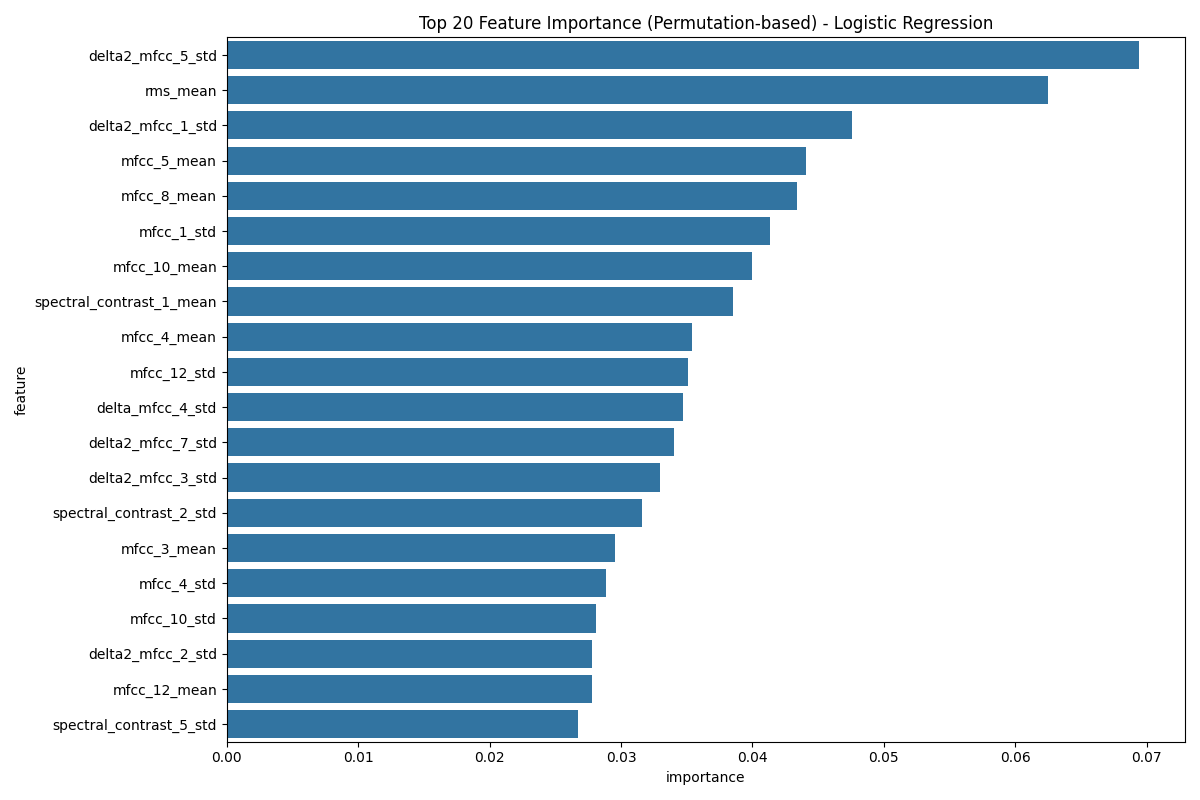

The data file committed next to this chart (first rows):
feature, importance
delta2_mfcc_5_std, 0.06944
rms_mean, 0.0625
delta2_mfcc_1_std, 0.04757
mfcc_5_mean, 0.0441
mfcc_8_mean, 0.0434
mfcc_1_std, 0.04132
mfcc_10_mean, 0.03993
spectral_contrast_1_mean, 0.03854
mfcc_4_mean, 0.03542
mfcc_12_std, 0.03507
delta_mfcc_4_std, 0.03472
delta2_mfcc_7_std, 0.03403
delta2_mfcc_3_std, 0.03299
spectral_contrast_2_std, 0.0316
mfcc_3_mean, 0.02951
mfcc_4_std, 0.02882
mfcc_10_std, 0.02812
delta2_mfcc_2_std, 0.02778
mfcc_12_mean, 0.02778
spectral_contrast_5_std, 0.02674
spectral_contrast_7_std, 0.02535
delta2_mfcc_13_std, 0.02535
mfcc_2_mean, 0.025
delta_mfcc_5_std, 0.02465
tonnetz_3_std, 0.02431
tonnetz_6_std, 0.02431
mfcc_2_std, 0.02361
mfcc_3_std, 0.02326
spectral_contrast_4_std, 0.02257
delta2_mfcc_4_std, 0.02083
spectral_contrast_3_mean, 0.02049
spectral_contrast_5_mean, 0.01979
tonnetz_5_std, 0.01979
spectral_contrast_6_std, 0.01979
delta_mfcc_6_std, 0.01944
spectral_contrast_6_mean, 0.01806
mfcc_6_mean, 0.01771
delta_mfcc_7_mean, 0.01736
mfcc_13_std, 0.01667
mfcc_7_mean, 0.01562
delta2_mfcc_8_std, 0.01562
delta_mfcc_1_std, 0.01562
delta_mfcc_2_mean, 0.01528
spectral_contrast_7_mean, 0.01424
mfcc_6_std, 0.01389
mfcc_11_mean, 0.01354
delta_mfcc_12_mean, 0.01319
tonnetz_2_std, 0.01285
delta_mfcc_10_std, 0.01285
delta2_mfcc_10_std, 0.01215
spectral_contrast_1_std, 0.01181
spectral_contrast_3_std, 0.01181
delta2_mfcc_11_std, 0.01076
tonnetz_4_std, 0.01076
spectral_contrast_4_mean, 0.01076
delta2_mfcc_6_std, 0.01042
delta_mfcc_2_std, 0.01007
delta_mfcc_8_std, 0.009722
mfcc_11_std, 0.009722
mfcc_5_std, 0.009375
... 52 more rows
